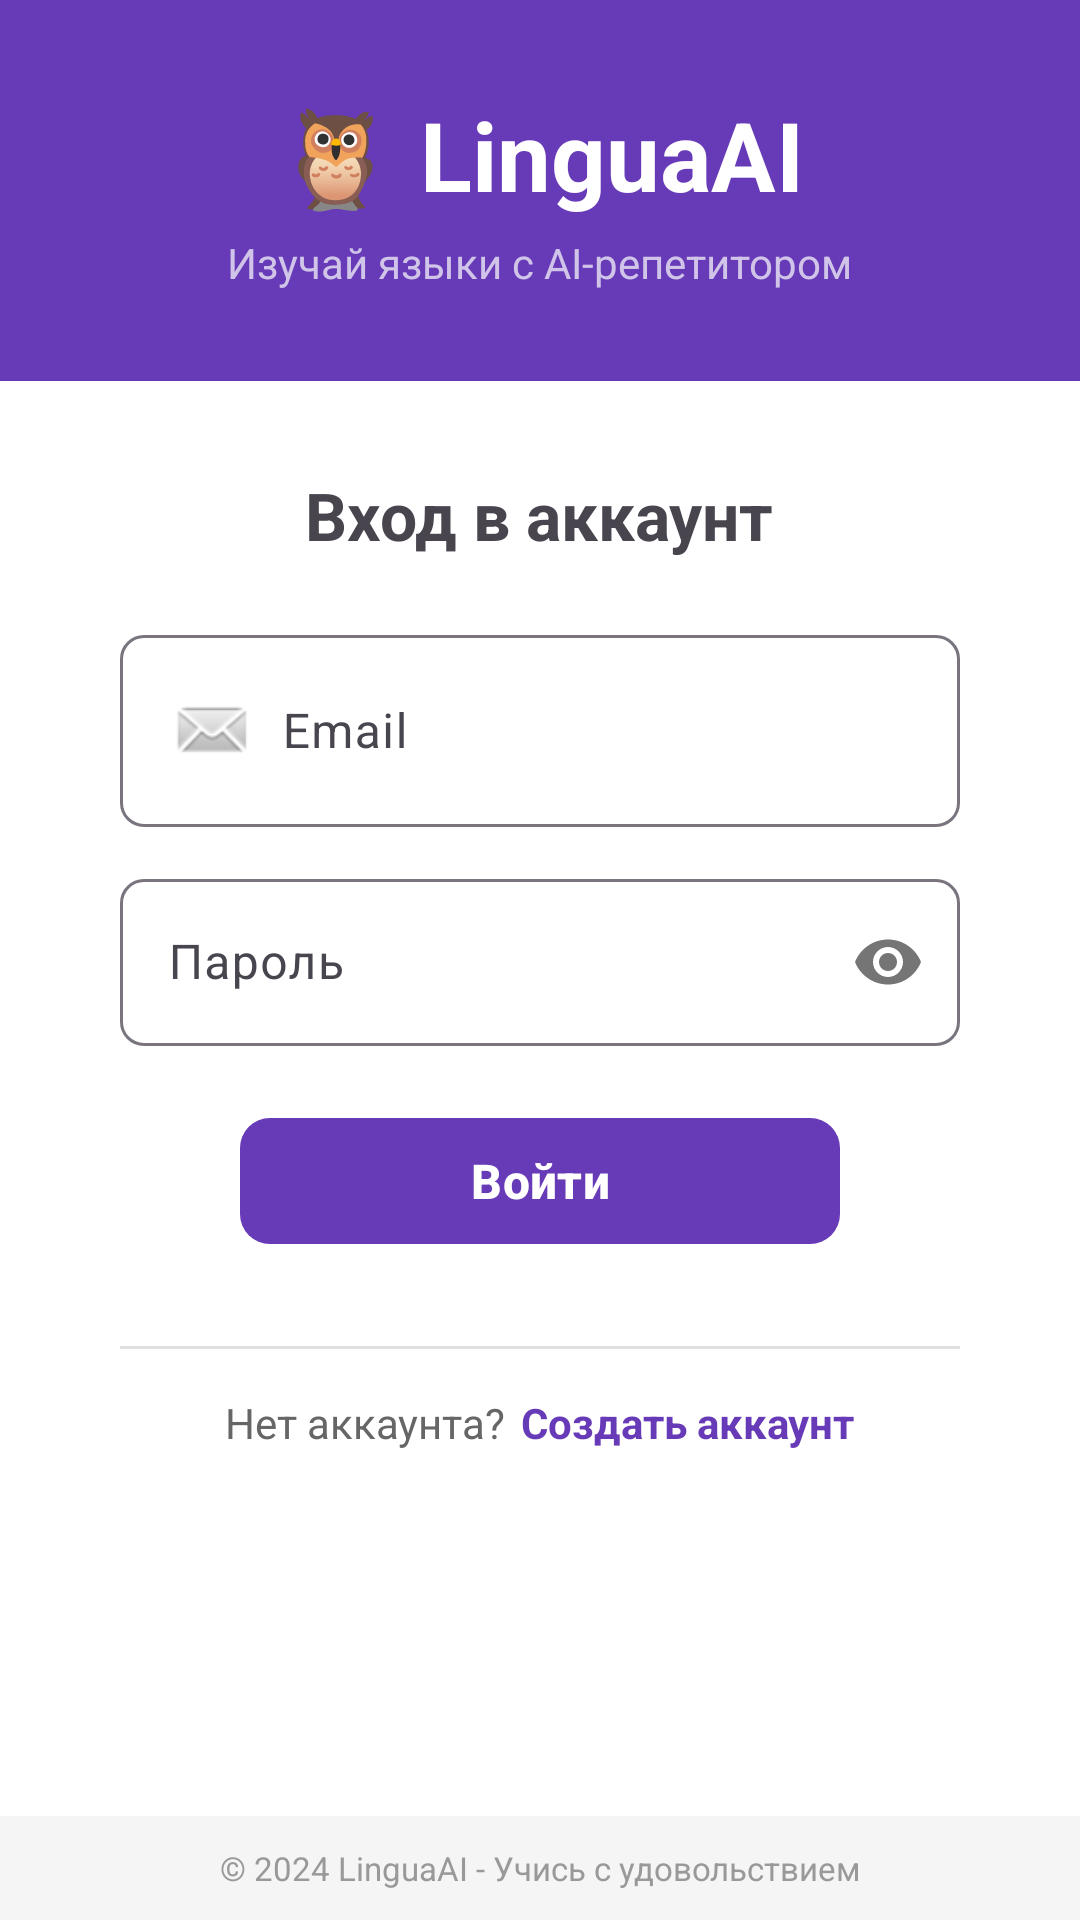

Layout XML and referenced resources for this Android screen:
<!-- AndroidManifest.xml: activity theme Theme.LinguaAI.NoActionBar -->
<!-- res/layout/activity_login.xml -->
<?xml version="1.0" encoding="utf-8"?>
<LinearLayout xmlns:android="http://schemas.android.com/apk/res/android"
    xmlns:app="http://schemas.android.com/apk/res-auto"
    android:layout_width="match_parent"
    android:layout_height="match_parent"
    android:orientation="vertical"
    android:background="@color/white">

    
    <LinearLayout
        android:layout_width="match_parent"
        android:layout_height="wrap_content"
        android:orientation="vertical"
        android:background="@color/primary"
        android:padding="30dp"
        android:gravity="center">

        <TextView
            android:layout_width="wrap_content"
            android:layout_height="wrap_content"
            android:text="🦉 LinguaAI"
            android:textSize="32sp"
            android:textStyle="bold"
            android:textColor="@color/white" />

        <TextView
            android:layout_width="wrap_content"
            android:layout_height="wrap_content"
            android:text="@string/subtitle_login"
            android:textSize="14sp"
            android:textColor="@color/primary_light"
            android:layout_marginTop="5dp" />
    </LinearLayout>

    
    <ScrollView
        android:layout_width="match_parent"
        android:layout_height="0dp"
        android:layout_weight="1">

        <LinearLayout
            android:layout_width="match_parent"
            android:layout_height="wrap_content"
            android:orientation="vertical"
            android:padding="30dp"
            android:gravity="center">

            <TextView
                android:layout_width="wrap_content"
                android:layout_height="wrap_content"
                android:text="@string/login_title"
                android:textSize="22sp"
                android:textStyle="bold"
                android:layout_marginBottom="20dp" />

            <com.google.android.material.textfield.TextInputLayout
                android:layout_width="280dp"
                android:layout_height="wrap_content"
                style="@style/InputField"
                android:layout_marginBottom="12dp">

                <com.google.android.material.textfield.TextInputEditText
                    android:id="@+id/etEmail"
                    android:layout_width="match_parent"
                    android:layout_height="wrap_content"
                    android:hint="@string/email_hint"
                    android:inputType="textEmailAddress"
                    android:drawableStart="@android:drawable/sym_action_email"
                    android:drawablePadding="8dp" />
            </com.google.android.material.textfield.TextInputLayout>

            <com.google.android.material.textfield.TextInputLayout
                android:layout_width="280dp"
                android:layout_height="wrap_content"
                style="@style/InputField"
                app:passwordToggleEnabled="true"
                android:layout_marginBottom="20dp">

                <com.google.android.material.textfield.TextInputEditText
                    android:id="@+id/etPassword"
                    android:layout_width="match_parent"
                    android:layout_height="wrap_content"
                    android:hint="@string/password_hint"
                    android:inputType="textPassword" />
            </com.google.android.material.textfield.TextInputLayout>

            <com.google.android.material.button.MaterialButton
                android:id="@+id/btnLogin"
                android:layout_width="200dp"
                android:layout_height="50dp"
                android:text="@string/login_button"
                style="@style/PrimaryButton" />

            <TextView
                android:id="@+id/tvStatus"
                android:layout_width="280dp"
                android:layout_height="wrap_content"
                android:textColor="@color/red"
                android:textSize="12sp"
                android:gravity="center"
                android:layout_marginTop="10dp"
                android:visibility="gone" />

            <ProgressBar
                android:id="@+id/progressBar"
                android:layout_width="wrap_content"
                android:layout_height="wrap_content"
                android:layout_marginTop="10dp"
                android:visibility="gone" />

            <View
                android:layout_width="280dp"
                android:layout_height="1dp"
                android:background="@color/divider"
                android:layout_marginTop="30dp"
                android:layout_marginBottom="15dp" />

            <LinearLayout
                android:layout_width="wrap_content"
                android:layout_height="wrap_content"
                android:orientation="horizontal"
                android:gravity="center_vertical">

                <TextView
                    android:layout_width="wrap_content"
                    android:layout_height="wrap_content"
                    android:text="@string/no_account"
                    android:textColor="@color/text_secondary"
                    android:textSize="14sp" />

                <TextView
                    android:id="@+id/tvGoToRegister"
                    android:layout_width="wrap_content"
                    android:layout_height="wrap_content"
                    android:text="@string/create_account"
                    android:textColor="@color/primary"
                    android:textStyle="bold"
                    android:textSize="14sp"
                    android:paddingStart="5dp"
                    android:clickable="true"
                    android:focusable="true" />
            </LinearLayout>
        </LinearLayout>
    </ScrollView>

    
    <TextView
        android:layout_width="match_parent"
        android:layout_height="wrap_content"
        android:text="@string/footer"
        android:textSize="11sp"
        android:textColor="@color/footer_text"
        android:gravity="center"
        android:background="@color/footer_bg"
        android:padding="10dp" />

</LinearLayout>
<!-- resources referenced by this layout -->
<resources>
  <color name="divider">#E0E0E0</color>
  <color name="footer_bg">#F5F5F5</color>
  <color name="footer_text">#999999</color>
  <color name="primary">#673AB7</color>
  <color name="primary_light">#D1C4E9</color>
  <color name="red">#F44336</color>
  <color name="text_secondary">#666666</color>
  <color name="white">#FFFFFF</color>
  <string name="create_account">Создать аккаунт</string>
  <string name="email_hint">Email</string>
  <string name="footer">© 2024 LinguaAI - Учись с удовольствием</string>
  <string name="login_button">Войти</string>
  <string name="login_title">Вход в аккаунт</string>
  <string name="no_account">Нет аккаунта?</string>
  <string name="password_hint">Пароль</string>
  <string name="subtitle_login">Изучай языки с AI-репетитором</string>
  <style name="InputField" parent="Widget.Material3.TextInputLayout.OutlinedBox">
          <item name="boxCornerRadiusTopStart">8dp</item>
          <item name="boxCornerRadiusTopEnd">8dp</item>
          <item name="boxCornerRadiusBottomStart">8dp</item>
          <item name="boxCornerRadiusBottomEnd">8dp</item>
      </style>
  <style name="PrimaryButton" parent="Widget.Material3.Button">
          <item name="android:textColor">@color/white</item>
          <item name="backgroundTint">@color/primary</item>
          <item name="cornerRadius">10dp</item>
          <item name="android:textSize">16sp</item>
          <item name="android:textStyle">bold</item>
      </style>
  <style name="Theme.LinguaAI.NoActionBar" parent="Theme.Material3.Light.NoActionBar">
          <item name="colorPrimary">@color/primary</item>
          <item name="colorPrimaryDark">@color/primary_dark</item>
          <item name="colorAccent">@color/accent</item>
          <item name="android:windowBackground">@color/background</item>
          <item name="android:statusBarColor">@color/primary_dark</item>
      </style>
  <color name="primary_dark">#512DA8</color>
  <color name="accent">#FF9800</color>
  <color name="background">#F7F8FA</color>
</resources>
